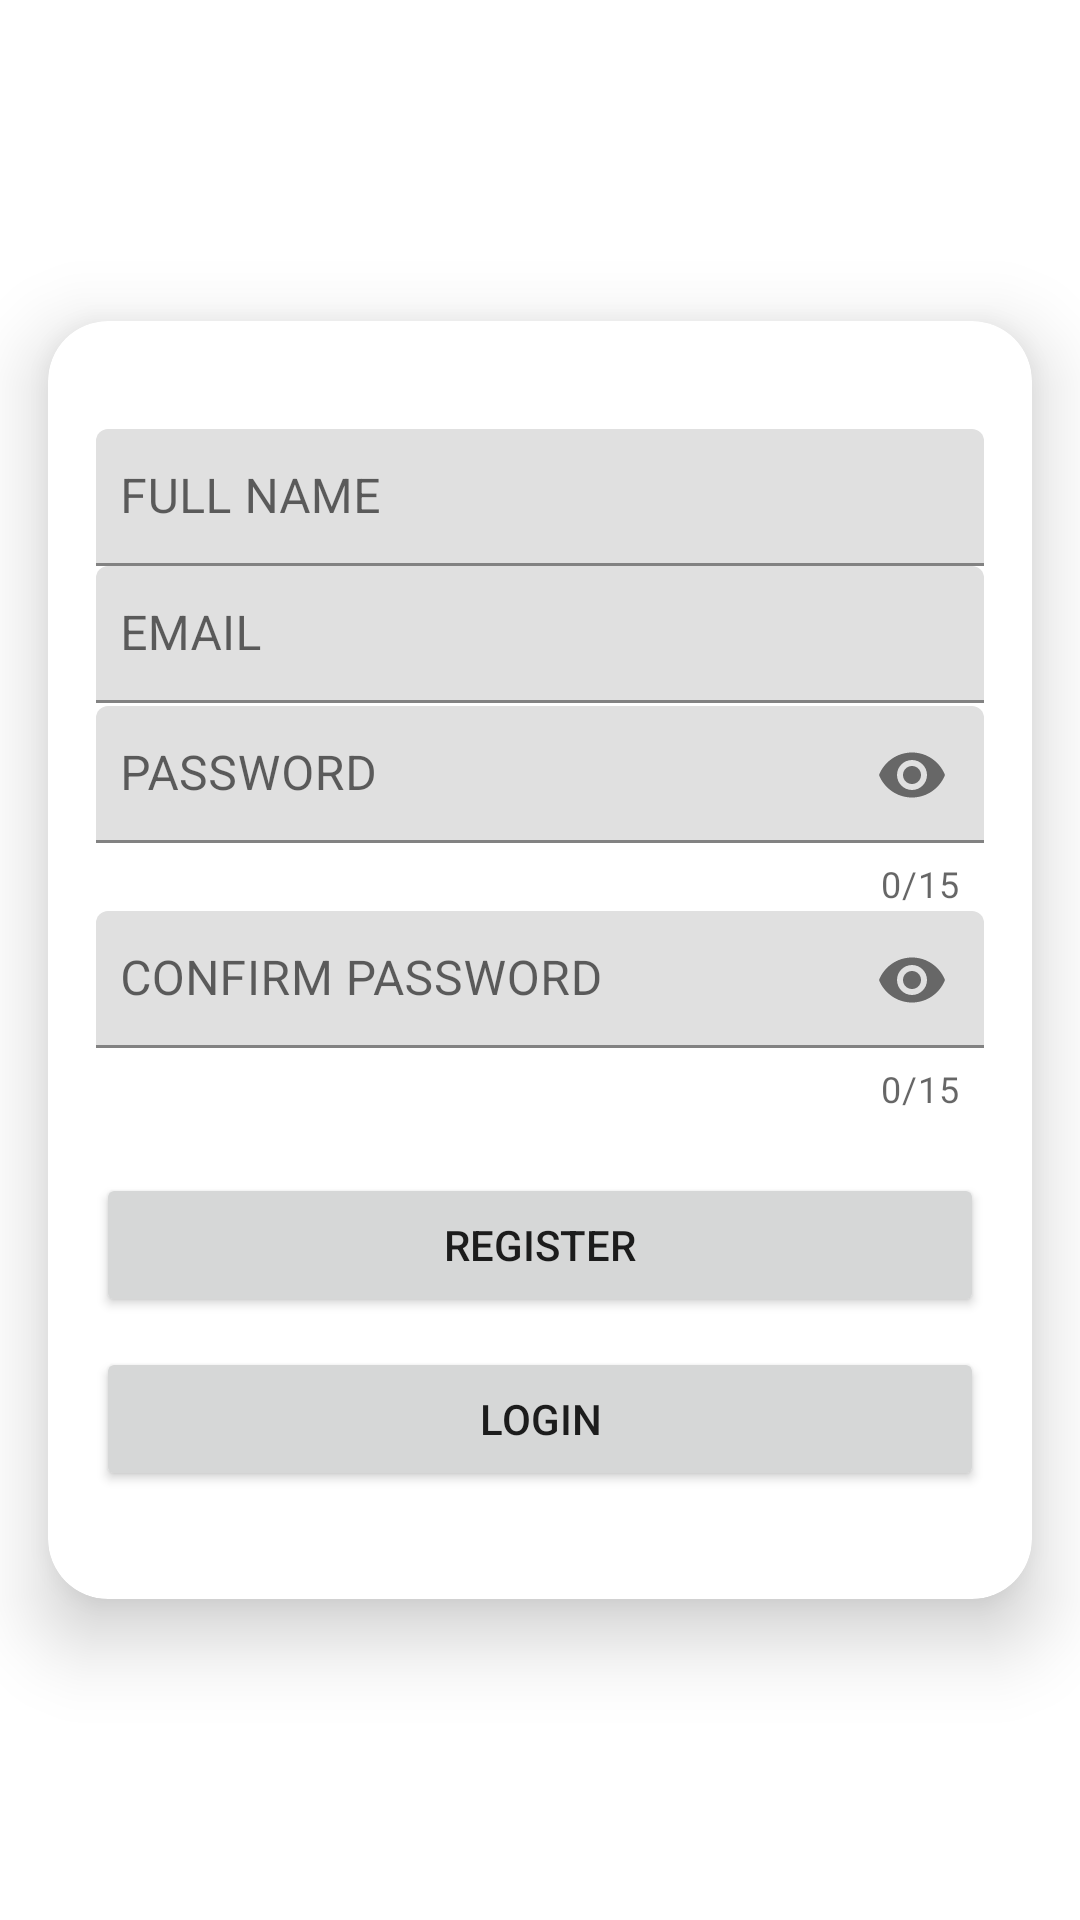

Android layout source for this screen:
<!-- AndroidManifest.xml: application theme AppTheme -->
<!-- res/layout/fragment_register.xml -->
<?xml version="1.0" encoding="utf-8"?>
<androidx.constraintlayout.widget.ConstraintLayout xmlns:android="http://schemas.android.com/apk/res/android"
    xmlns:app="http://schemas.android.com/apk/res-auto"
    xmlns:tools="http://schemas.android.com/tools"
    android:layout_width="match_parent"
    android:layout_height="match_parent"
    tools:context=".view.RegisterFragment">

    <androidx.cardview.widget.CardView
        android:layout_width="match_parent"
        android:layout_height="wrap_content"
        android:layout_margin="16dp"
        app:cardElevation="15dp"
        app:cardCornerRadius="20dp"
        app:layout_constraintBottom_toBottomOf="parent"
        app:layout_constraintEnd_toEndOf="parent"
        app:layout_constraintStart_toStartOf="parent"
        app:layout_constraintTop_toTopOf="parent"
        app:layout_constraintHorizontal_bias="0.5"
        app:layout_constraintVertical_bias="0.5">

        <LinearLayout
            android:layout_width="match_parent"
            android:layout_height="wrap_content"
            android:orientation="vertical"
            android:padding="16dp">

            <com.google.android.material.textfield.TextInputLayout
                style="@style/ThemeOverlay.Material3.TextInputEditText.OutlinedBox"
                android:layout_width="match_parent"
                android:layout_height="wrap_content"
                android:layout_marginTop="20dp">
                <com.google.android.material.textfield.TextInputEditText
                    android:layout_width="match_parent"
                    android:layout_height="wrap_content"
                    android:paddingHorizontal="8dp"
                    android:paddingVertical="12dp"
                    android:hint="@string/full_name"
                    android:id="@+id/usernameEditText"
                    android:inputType="text"
                    tools:ignore="InvalidId" />
            </com.google.android.material.textfield.TextInputLayout>

            <com.google.android.material.textfield.TextInputLayout
                style="@style/ThemeOverlay.Material3.TextInputEditText.OutlinedBox"
                android:layout_width="match_parent"
                android:layout_height="wrap_content">
                <com.google.android.material.textfield.TextInputEditText
                    android:id="@+id/emailEditText"
                    android:layout_width="match_parent"
                    android:layout_height="wrap_content"
                    android:paddingHorizontal="8dp"
                    android:paddingVertical="12dp"
                    android:hint="@string/email"
                    android:inputType="textEmailAddress" />
            </com.google.android.material.textfield.TextInputLayout>

            <com.google.android.material.textfield.TextInputLayout
                style="@style/ThemeOverlay.Material3.TextInputEditText.OutlinedBox"
                android:layout_width="match_parent"
                android:layout_height="wrap_content"
                app:passwordToggleEnabled="true"
                app:counterEnabled="true"
                app:counterMaxLength="15">
                <com.google.android.material.textfield.TextInputEditText
                    android:id="@+id/password"
                    android:layout_width="match_parent"
                    android:layout_height="wrap_content"
                    android:paddingHorizontal="8dp"
                    android:paddingVertical="12dp"
                    android:hint="@string/password"
                    android:maxLength="15"
                    android:inputType="textPassword" />
            </com.google.android.material.textfield.TextInputLayout>

            <com.google.android.material.textfield.TextInputLayout
                style="@style/ThemeOverlay.Material3.TextInputEditText.OutlinedBox"
                android:layout_width="match_parent"
                android:layout_height="wrap_content"
                app:counterEnabled="true"
                app:counterMaxLength="15"
                app:passwordToggleEnabled="true"
                android:layout_marginBottom="20dp">
                <com.google.android.material.textfield.TextInputEditText
                    android:id="@+id/etConfirmPassword"
                    android:layout_width="match_parent"
                    android:layout_height="wrap_content"
                    android:paddingHorizontal="8dp"
                    android:paddingVertical="12dp"
                    android:hint="@string/confirm_password"
                    android:maxLength="15"
                    android:inputType="textPassword" />
            </com.google.android.material.textfield.TextInputLayout>

            <Button
                android:id="@+id/btnRegister"
                android:layout_width="match_parent"
                android:layout_height="wrap_content"
                android:text="@string/register"
                android:layout_marginBottom="10dp"/>

            <Button
                android:id="@+id/loginbtn"
                android:layout_width="match_parent"
                android:layout_height="wrap_content"
                android:text="@string/login"
                android:layout_marginBottom="20dp"/>

        </LinearLayout>

    </androidx.cardview.widget.CardView>

</androidx.constraintlayout.widget.ConstraintLayout>
<!-- resources referenced by this layout -->
<resources>
  <string name="confirm_password">CONFIRM PASSWORD</string>
  <string name="email">EMAIL</string>
  <string name="full_name">FULL NAME</string>
  <string name="login">Login</string>
  <string name="password">PASSWORD</string>
  <string name="register">Register</string>
  <style name="AppTheme" parent="Theme.MaterialComponents.DayNight">
          <item name="colorPrimary">@color/colorPrimary</item>
          <item name="colorPrimaryVariant">@color/colorPrimaryVariant</item>
          <item name="colorOnPrimary">@color/colorOnPrimary</item>
          <item name="colorSecondary">@color/colorSecondary</item>
          <item name="colorSecondaryVariant">@color/colorSecondaryVariant</item>
          <item name="colorOnSecondary">@color/colorOnSecondary</item>
          <item name="colorOnBackground">@color/colorBackground</item>
          <item name="colorSurface">@color/colorSurface</item>
          <item name="colorOnSurface">@color/colorOnSurface</item>
      </style>
  <color name="colorPrimary">#FF000000</color>
  <color name="colorPrimaryVariant">#FF000000</color>
  <color name="colorOnPrimary">#FFFFFF</color>
  <color name="colorSecondary">#808080</color>
  <color name="colorSecondaryVariant">#CCCCCC</color>
  <color name="colorOnSecondary">#333333</color>
  <color name="colorBackground">#808080</color>
  <color name="colorSurface">#FFFFFF</color>
  <color name="colorOnSurface">#000000</color>
</resources>
